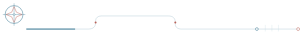
t = 0.00 s
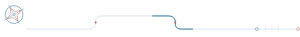
t = 1.20 s
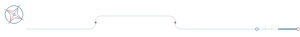
t = 2.40 s
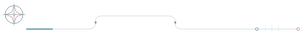
t = 3.60 s
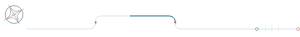
t = 4.80 s
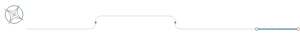
t = 6.00 s

The animated SVG that drew these frames (rendered in a browser with its animation timeline set to each time). Animation: 2 SMIL elements (animate=1,animateTransform=1); one cycle of 7.20 s, repeats indefinitely.

<svg xmlns="http://www.w3.org/2000/svg" viewBox="0 0 640 78" width="100%" role="img" aria-label="蓝图纯描边指南针与阶梯标定线" style="display:block;width:100%;height:auto;overflow:visible;"><g data-layer="primary-symbol" data-unit="blueprint.compass-outline.v16"><circle cx="30" cy="31" r="19" fill="none" stroke="#2F718C" stroke-width="1"/><path d="M30 7V55M6 31H54" fill="none" stroke="#2F718C" stroke-width=".65"/><path d="M30 14L35 26L47 31L35 36L30 48L25 36L13 31L25 26Z" fill="none" stroke="#B86157" stroke-width=".9" stroke-linejoin="round"/><circle cx="30" cy="31" r="2" fill="#FFFFFF" stroke="#2F718C" stroke-width=".8"/><animateTransform attributeName="transform" type="rotate" from="0 30 31" to="360 30 31" dur="7.2s" begin="0s" repeatCount="indefinite" additive="sum"></animateTransform></g><path data-layer="continuous-path" data-unit="blueprint.stepped-rail.v16" d="M57 62H188C199 62 204 57 204 48V44C204 38 209 34 216 34H359C369 34 374 39 374 48V52C374 58 379 62 387 62H636" fill="none" stroke="#2F718C" stroke-width="1.05" stroke-linecap="round" stroke-linejoin="round" opacity=".34" /><path data-unit="blueprint.stepped-rail.v16.motion-trail.v4" data-motion-role="flow-trail" d="M57 62H188C199 62 204 57 204 48V44C204 38 209 34 216 34H359C369 34 374 39 374 48V52C374 58 379 62 387 62H636" fill="none" stroke="#2F718C" stroke-width="2.05" stroke-linecap="round" opacity=".94" stroke-dasharray="102.4 803.84"><animate attributeName="stroke-dashoffset" from="0" to="-906.24" dur="3.8s" begin="0s" repeatCount="indefinite"></animate></path><g data-layer="accent-nodes" data-unit="blueprint.calibration-nodes.v16"><circle cx="204" cy="48" r="2.1" fill="#B86157"/><circle cx="374" cy="48" r="2.1" fill="#B86157"/><circle cx="548" cy="62" r="3" fill="#FFF" stroke="#2F718C" stroke-width="1"/><circle cx="636" cy="62" r="3.1" fill="#FFF" stroke="#B86157" stroke-width="1"/><path d="M566 53V67M580 53V67M594 53V67" stroke="#C8D9E0" stroke-width=".65"/></g></svg>
